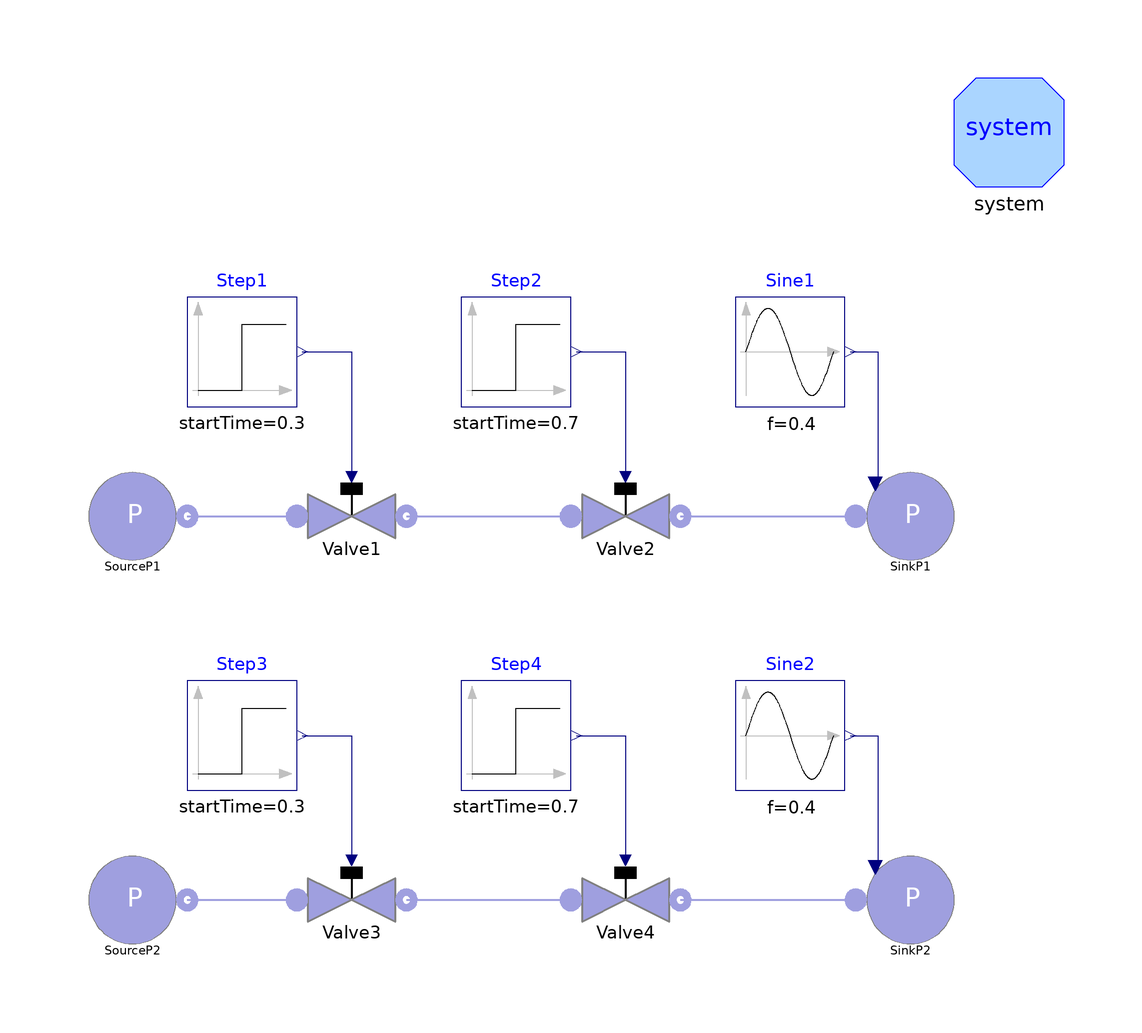

The component connection diagram of the Modelica model below, drawn from its own Placement and Line annotations.

model TestGasValveOpPoint
      extends Modelica.Icons.Example;

      package Medium = Media.Air;
      IdealGas.SourcePressure
                  SourceP1(redeclare package Medium = Medium, p0=5e5)
        annotation (Placement(transformation(extent={{-80,10},{-60,30}},
              rotation=0)));
      IdealGas.SinkPressure
                SinkP1(redeclare package Medium = Medium,
        p0=250000,
        use_in_p0=true)                                             annotation (
         Placement(transformation(extent={{62,10},{82,30}}, rotation=0)));
      IdealGas.Valve Valve1(
        redeclare package Medium = Medium,
        pnom=5e5,
        dpnom=1e5,
        wnom=1,
        CvData=ThermoPower.Choices.Valve.CvTypes.OpPoint) annotation (Placement(
            transformation(extent={{-40,10},{-20,30}}, rotation=0)));
      IdealGas.Valve Valve2(
        redeclare package Medium = Medium,
        pnom=4e5,
        dpnom=1.5e5,
        wnom=1,
        CheckValve=false,
        CvData=ThermoPower.Choices.Valve.CvTypes.OpPoint) annotation (Placement(
            transformation(extent={{10,10},{30,30}}, rotation=0)));
      Modelica.Blocks.Sources.Sine Sine1(
        amplitude=2e5,
        offset=3.5e5,
        f=0.4) annotation (Placement(transformation(extent={{40,40},{60,60}},
              rotation=0)));
      Modelica.Blocks.Sources.Step Step1(
        offset=1,
        startTime=0.3,
        height=-0.5) annotation (Placement(transformation(extent={{-60,40},{-40,
                60}}, rotation=0)));
      Modelica.Blocks.Sources.Step Step2(
        height=-0.3,
        offset=1,
        startTime=0.7) annotation (Placement(transformation(extent={{-10,40},{
                10,60}}, rotation=0)));
      IdealGas.SourcePressure
                  SourceP2(redeclare package Medium = Medium, p0=5e5)
        annotation (Placement(transformation(extent={{-80,-60},{-60,-40}},
              rotation=0)));
      IdealGas.SinkPressure
                SinkP2(redeclare package Medium = Medium,
        p0=250000,
        use_in_p0=true)                                             annotation (
         Placement(transformation(extent={{62,-60},{82,-40}}, rotation=0)));
      IdealGas.Valve Valve3(
        redeclare package Medium = Medium,
        pnom=5e5,
        dpnom=1e5,
        wnom=1,
        CvData=ThermoPower.Choices.Valve.CvTypes.OpPoint) annotation (Placement(
            transformation(extent={{-40,-60},{-20,-40}}, rotation=0)));
      IdealGas.Valve Valve4(
        redeclare package Medium = Medium,
        pnom=4e5,
        dpnom=1.5e5,
        wnom=1,
        CheckValve=true,
        CvData=ThermoPower.Choices.Valve.CvTypes.OpPoint) annotation (Placement(
            transformation(extent={{10,-60},{30,-40}}, rotation=0)));
      Modelica.Blocks.Sources.Sine Sine2(
        amplitude=2e5,
        offset=3.5e5,
        f=0.4) annotation (Placement(transformation(extent={{40,-30},{60,-10}},
              rotation=0)));
      Modelica.Blocks.Sources.Step Step3(
        offset=1,
        startTime=0.3,
        height=-0.8) annotation (Placement(transformation(extent={{-60,-30},{-40,
                -10}}, rotation=0)));
      Modelica.Blocks.Sources.Step Step4(
        height=-0.3,
        offset=1,
        startTime=0.7) annotation (Placement(transformation(extent={{-10,-30},{
                10,-10}}, rotation=0)));
      /*initial equation
  Valve1.w=1;
  Valve2.Av=0.25*Valve1.Av;
  Valve3.w=1;
  Valve4.inlet.p=4e5;*/

      inner System system
        annotation (Placement(transformation(extent={{80,80},{100,100}})));
    equation
      connect(SourceP1.flange, Valve1.inlet) annotation (Line(
          points={{-60,20},{-40,20}},
          color={159,159,223},
          thickness=0.5));
      connect(Valve1.outlet, Valve2.inlet) annotation (Line(
          points={{-20,20},{10,20}},
          color={159,159,223},
          thickness=0.5));
      connect(Valve2.outlet, SinkP1.flange) annotation (Line(
          points={{30,20},{62,20}},
          color={159,159,223},
          thickness=0.5));
      connect(Step1.y, Valve1.theta) annotation (Line(points={{-39,50},{-30,50},
              {-30,27.2}}, color={0,0,127}));
      connect(Step2.y, Valve2.theta)
        annotation (Line(points={{11,50},{20,50},{20,27.2}}, color={0,0,127}));
      connect(Sine1.y, SinkP1.in_p0) annotation (Line(points={{61,50},{66,50},{
              66,25.95},{65.55,25.95}}, color={0,0,127}));
      connect(SourceP2.flange, Valve3.inlet) annotation (Line(
          points={{-60,-50},{-40,-50}},
          color={159,159,223},
          thickness=0.5));
      connect(Valve3.outlet, Valve4.inlet) annotation (Line(
          points={{-20,-50},{10,-50}},
          color={159,159,223},
          thickness=0.5));
      connect(Valve4.outlet, SinkP2.flange) annotation (Line(
          points={{30,-50},{62,-50}},
          color={159,159,223},
          thickness=0.5));
      connect(Step3.y, Valve3.theta) annotation (Line(points={{-39,-20},{-30,-20},
              {-30,-42.8}}, color={0,0,127}));
      connect(Step4.y, Valve4.theta) annotation (Line(points={{11,-20},{20,-20},
              {20,-42.8}}, color={0,0,127}));
      connect(Sine2.y, SinkP2.in_p0) annotation (Line(points={{61,-20},{66,-20},
              {66,-44.05},{65.55,-44.05}}, color={0,0,127}));
      annotation (
        Diagram(graphics),
        Documentation(info="<html>
This models tests the Valve model in different operating conditions. The valve flow coefficients are set by the initial operating point; this means that four additional initial equations are needed to fully specify the flow coefficients.
<p>Simulate for 4 s. The valves are partially closed at t = 0.3 and t = 0.7.
</html>"),
        experiment(StopTime=10),
        experimentSetupOutput);
    end TestGasValveOpPoint;